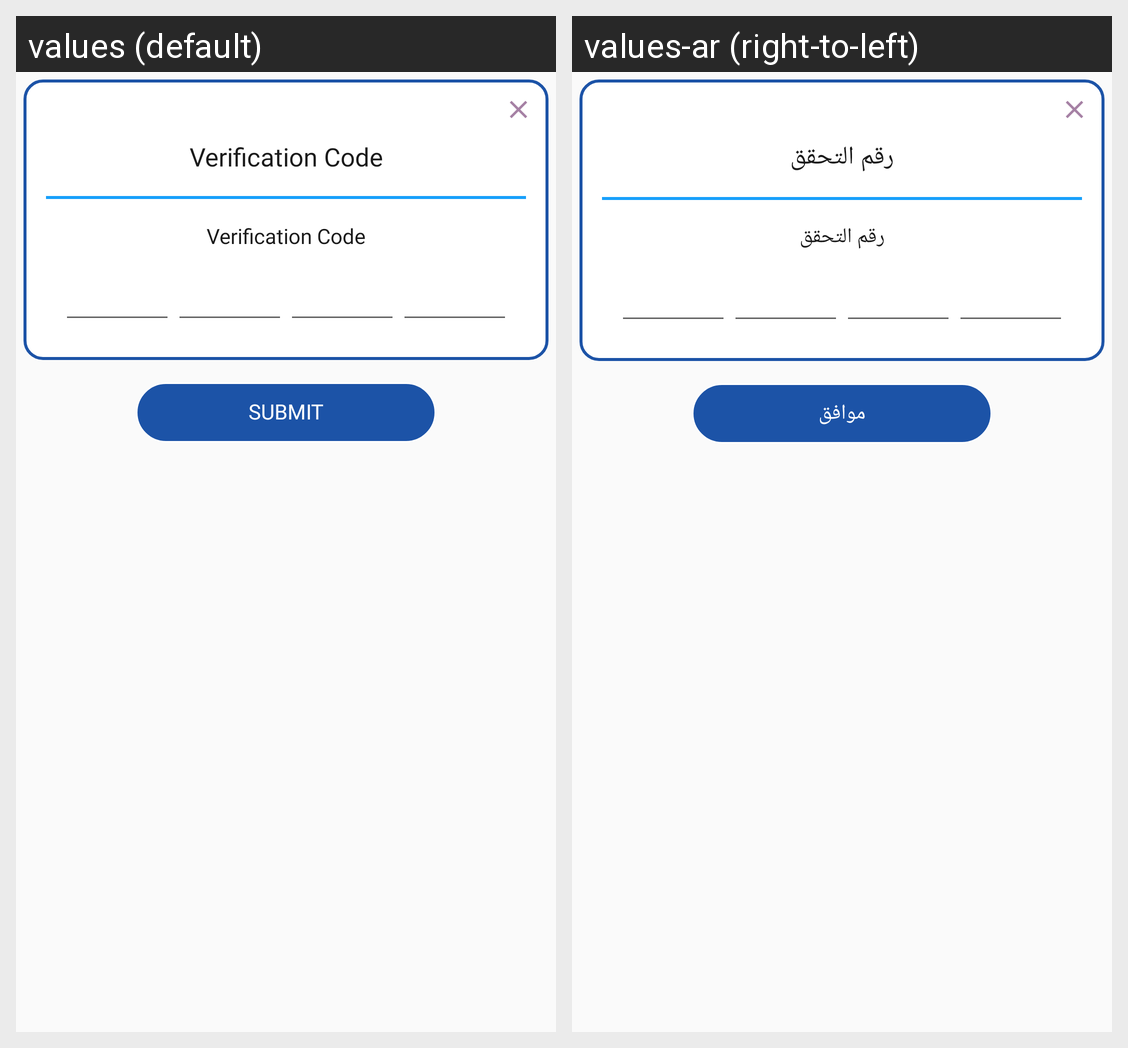

The Android screen above is rendered under two locales of the same app. Produce the string resources it draws, with the default and per-locale values.
Android screen res/layout/alert_dialog_otp_verification.xml rendered under 2 locales, left to right: values (default), values-ar (right-to-left). Device: Nexus 5 (rendered at 1080×1920; each locale shown at half size, 540×960, under a caption strip naming it); theme AppTheme.
Strings drawn on this screen, with the default value and each locale's value (text and hints the layout hard-codes, and strings that could not be matched under every locale, appear in the picture but are not listed):

verification_code
  values: Verification Code
  values-ar: رقم التحقق

submit
  values: Submit
  values-ar: موافق
